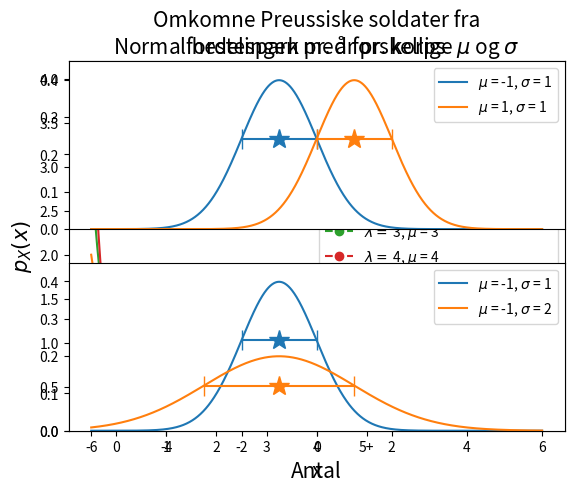

Recreate this plot in Python.
# -*- coding: utf-8 -*-
"""
Created on Tue Nov 10 10:37:46 2020

[redacted]
"""

import numpy as np
import matplotlib.pyplot as plt
from scipy.special import factorial
fontsize = 15

# =============================================================================
# %% plot exponential distribution
# =============================================================================

lamb = range(1,5)
x = np.linspace(0,4,1000)
for i in lamb:
    f = i*np.exp(-i*x)
    avg = 1/i
    avg_y = i*np.exp(-1)
    c = f'C{i-1}'
    plt.plot(x,f,c, label = fr'$\lambda = $ {i}, $\mu \pm \sigma$ = {avg:.2f} $\pm$ {avg:.2f}')
    plt.plot(avg,avg_y,c + '*', markersize = 15)
    plt.plot((0,2*avg),(avg_y,avg_y),c + '|-', markersize = 15)

fontsize = 15
plt.xlabel('$x$',fontsize = fontsize)
plt.ylabel('$p_X(x)$',fontsize = fontsize)
plt.title(r'Eksponentiel fordeling med rate $\lambda$', fontsize= fontsize)
plt.legend()
plt.savefig('exp_dist.png', dpi = 500)
plt.show()

# =============================================================================
# %% plot poisson distribution
# =============================================================================

k = range(1,5)
x = np.arange(0,10)
for i in k:
    f = np.exp(-i)*i**x/(factorial(x))
    c = f'C{i-1}'
    avg =  i
    avg_y = np.exp(-i)*i**i/(factorial(i))
    plt.plot(x,f,c + 'o--', label = fr'$\lambda = $ {i}, $\mu$ = {avg}')
    plt.plot(avg,avg_y,c + '*', markersize = 15)


plt.xlabel('$x$',fontsize = fontsize)
plt.ylabel('$p_X(x)$',fontsize = fontsize)
plt.title(r'Poisson fordeling med parameter $\lambda$', fontsize= fontsize)
plt.legend()
plt.savefig('poiss_dist.png', dpi = 500, bbox_inches='tight')
plt.show()

# =============================================================================
# %% poisson example
# =============================================================================

omkomne = np.hstack([np.repeat(deaths,nr) for deaths, nr in enumerate((109,65,22,3,1,0))])
lamb = omkomne.mean()
bins = np.arange(6)
vals, *_ = plt.hist(omkomne,bins = bins,density = True, rwidth = 0.8, label = 'Observationer (normaliseret)')
p = np.exp(-lamb)*lamb**bins/(factorial(bins))
for i in range(len(vals)):
    if i == 0:
        dx = 0.95
        dy = -0.03
    else:
        dx = 0.25
        dy = 0.02
    plt.text(i+dx,vals[i]+dy,vals[i], color = 'C0')
    plt.text(i+dx,vals[i]+dy + 0.03,f'{p[i]:.2f}', color = 'C1')

plt.xlabel('Antal', fontsize = fontsize)
plt.plot(bins+0.5,p, 'o-',label = f'Poisson fordeling, $\lambda$ = {lamb:.2f}')
labels = [str(i) for i in bins]; labels[-1] = '5+'
plt.xticks(bins + 0.5, labels = labels)
plt.legend()
plt.title('Omkomne Preussiske soldater fra\n hestespark pr. år pr. korps',
          fontsize = fontsize)
plt.savefig('poiss_example.png', dpi = 500, bbox_inches = 'tight')

# =============================================================================
# %% Normal distribution
# =============================================================================

mean = [-1,1]
std = [1,2]
x = np.linspace(-6,6,1000)
f = lambda x,mu,sig : (1/np.sqrt(2*np.pi*sig**2))*np.exp(-(x-mu)**2/(2*sig**2))


plt.subplot(211)
plt.title('Normalfordelingen med forskellige $\mu$ og $\sigma$', fontsize = fontsize)
sig = std[0]
for i in range(len(mean)):
    mu = mean[i]
    y = f(x,mu,sig)
    c = f'C{i}'
    plt.plot(x,y,c, label = fr'$\mu$ = {mu}, $\sigma$ = {sig}')
    plt.plot(mu,f(mu-sig,mu,sig),c + '*', markersize = 15)
    plt.plot((mu-sig,mu+sig),(f(mu-sig,mu,sig),f(mu+sig,mu,sig)),c + '|-', markersize = 15)
plt.ylim(0,0.45)
plt.xticks([])
plt.legend()
plt.subplot(212)
mu = mean[0]
for i in range(len(std)):
    sig = std[i]
    y = f(x,mu,sig)
    c = f'C{i}'
    plt.plot(x,y,c, label = fr'$\mu$ = {mu}, $\sigma$ = {sig}')
    plt.plot(mu,f(mu-sig,mu,sig),c + '*', markersize = 15)
    plt.plot((mu-sig,mu+sig),(f(mu-sig,mu,sig),f(mu+sig,mu,sig)),c + '|-', markersize = 15)
plt.ylim(0,0.45)
plt.legend()
plt.xlabel('x', fontsize = fontsize)
plt.savefig('normal.png', dpi = 500)
        

